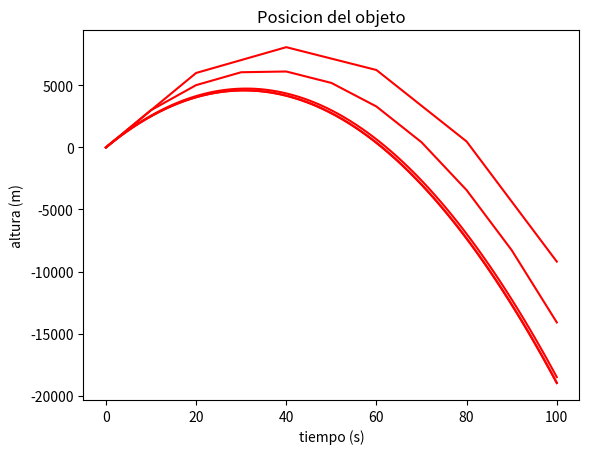

Here is the Python script that generated this plot:
#!/usr/bin/python3
import sys
import numpy as npy
import random as rnd
import matplotlib.pyplot as plt

################################################################################
# FUNCIONES
#------------------------------------------------------------------------------#

def suceso_aleatorio( proba ):
    tirada = rnd.random()
    if ( tirada < proba ):
        resultado = 1
    else:
        resultado = 0
    return resultado

#------------------------------------------------------------------------------#

def proxima_posicion( pos_ahora, pos_antes, fuerza, masa, dt ):
    pos_next = 2 * pos_ahora - pos_antes + (fuerza / masa) * dt * dt
    return pos_next

#------------------------------------------------------------------------------#

def lanzamiento_vertical( y0, y1, dt, pasos_total):

    g0 = 9.8
    tiempos = [ 0.0, dt ]
    alturas = [ y0, y1 ]

    for step in range(1, pasos_total):
        tiempo_antes = tiempos[step-1]
        altura_antes = alturas[step-1]

        tiempo_ahora = tiempos[step]
        altura_ahora = alturas[step]

        tiempo_nuevo = tiempo_ahora + dt
        altura_nueva = proxima_posicion( altura_ahora, altura_antes, -g0, 1.0, dt )

        tiempos.append( tiempo_nuevo )
        alturas.append( altura_nueva )


    plt.title("Posicion del objeto")
    plt.plot(tiempos, alturas, 'r')
    plt.xlabel('tiempo (s)')
    plt.ylabel('altura (m)')
    plt.show()

    return True

################################################################################
# PROCEDIMIENTOS
#------------------------------------------------------------------------------#

lanzamiento_vertical( 0.0, 3.0   ,  0.01 , 10000 )
lanzamiento_vertical( 0.0, 30.0  ,  0.1  , 1000 )
lanzamiento_vertical( 0.0, 300.0 ,  1.0  , 100 )
lanzamiento_vertical( 0.0, 3000.0, 10.0  , 10 )
lanzamiento_vertical( 0.0, 6000.0, 20.0  , 5 )

################################################################################
